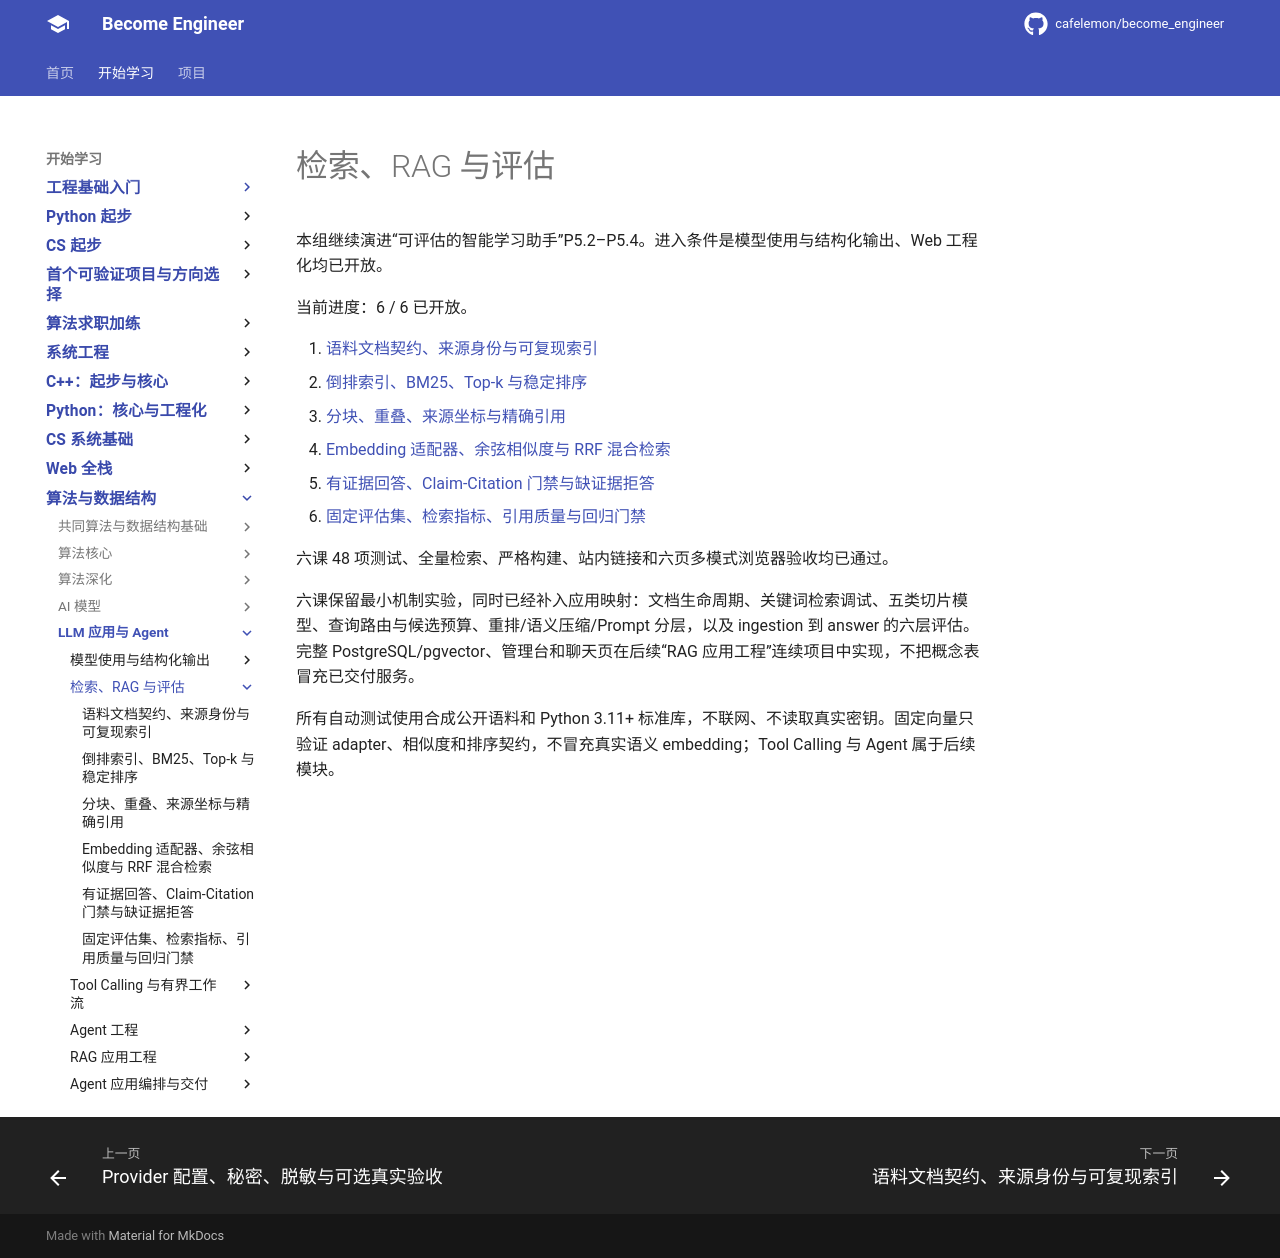

repository: cafelemon/become_engineer · page: learning-paths/llm-agent/rag-eval/index.html · generator: mkdocs

# 检索、RAG 与评估

本组继续演进“可评估的智能学习助手”P5.2–P5.4。进入条件是模型使用与结构化输出、Web 工程化均已开放。

当前进度：6 / 6 已开放。

1. [语料文档契约、来源身份与可复现索引](01-corpus-document-source-reproducible-index.md)
2. [倒排索引、BM25、Top-k 与稳定排序](02-inverted-index-bm25-top-k-stable-ranking.md)
3. [分块、重叠、来源坐标与精确引用](03-chunk-overlap-source-coordinates-citation.md)
4. [Embedding 适配器、余弦相似度与 RRF 混合检索](04-embedding-cosine-rrf-hybrid-retrieval.md)
5. [有证据回答、Claim-Citation 门禁与缺证据拒答](05-grounded-claim-citation-abstention.md)
6. [固定评估集、检索指标、引用质量与回归门禁](06-fixed-eval-retrieval-citation-regression-gates.md)

六课 48 项测试、全量检索、严格构建、站内链接和六页多模式浏览器验收均已通过。

六课保留最小机制实验，同时已经补入应用映射：文档生命周期、关键词检索调试、五类切片模型、查询路由与候选预算、重排/语义压缩/Prompt 分层，以及 ingestion 到 answer 的六层评估。完整 PostgreSQL/pgvector、管理台和聊天页在后续“RAG 应用工程”连续项目中实现，不把概念表冒充已交付服务。

所有自动测试使用合成公开语料和 Python 3.11+ 标准库，不联网、不读取真实密钥。固定向量只验证 adapter、相似度和排序契约，不冒充真实语义 embedding；Tool Calling 与 Agent 属于后续模块。
